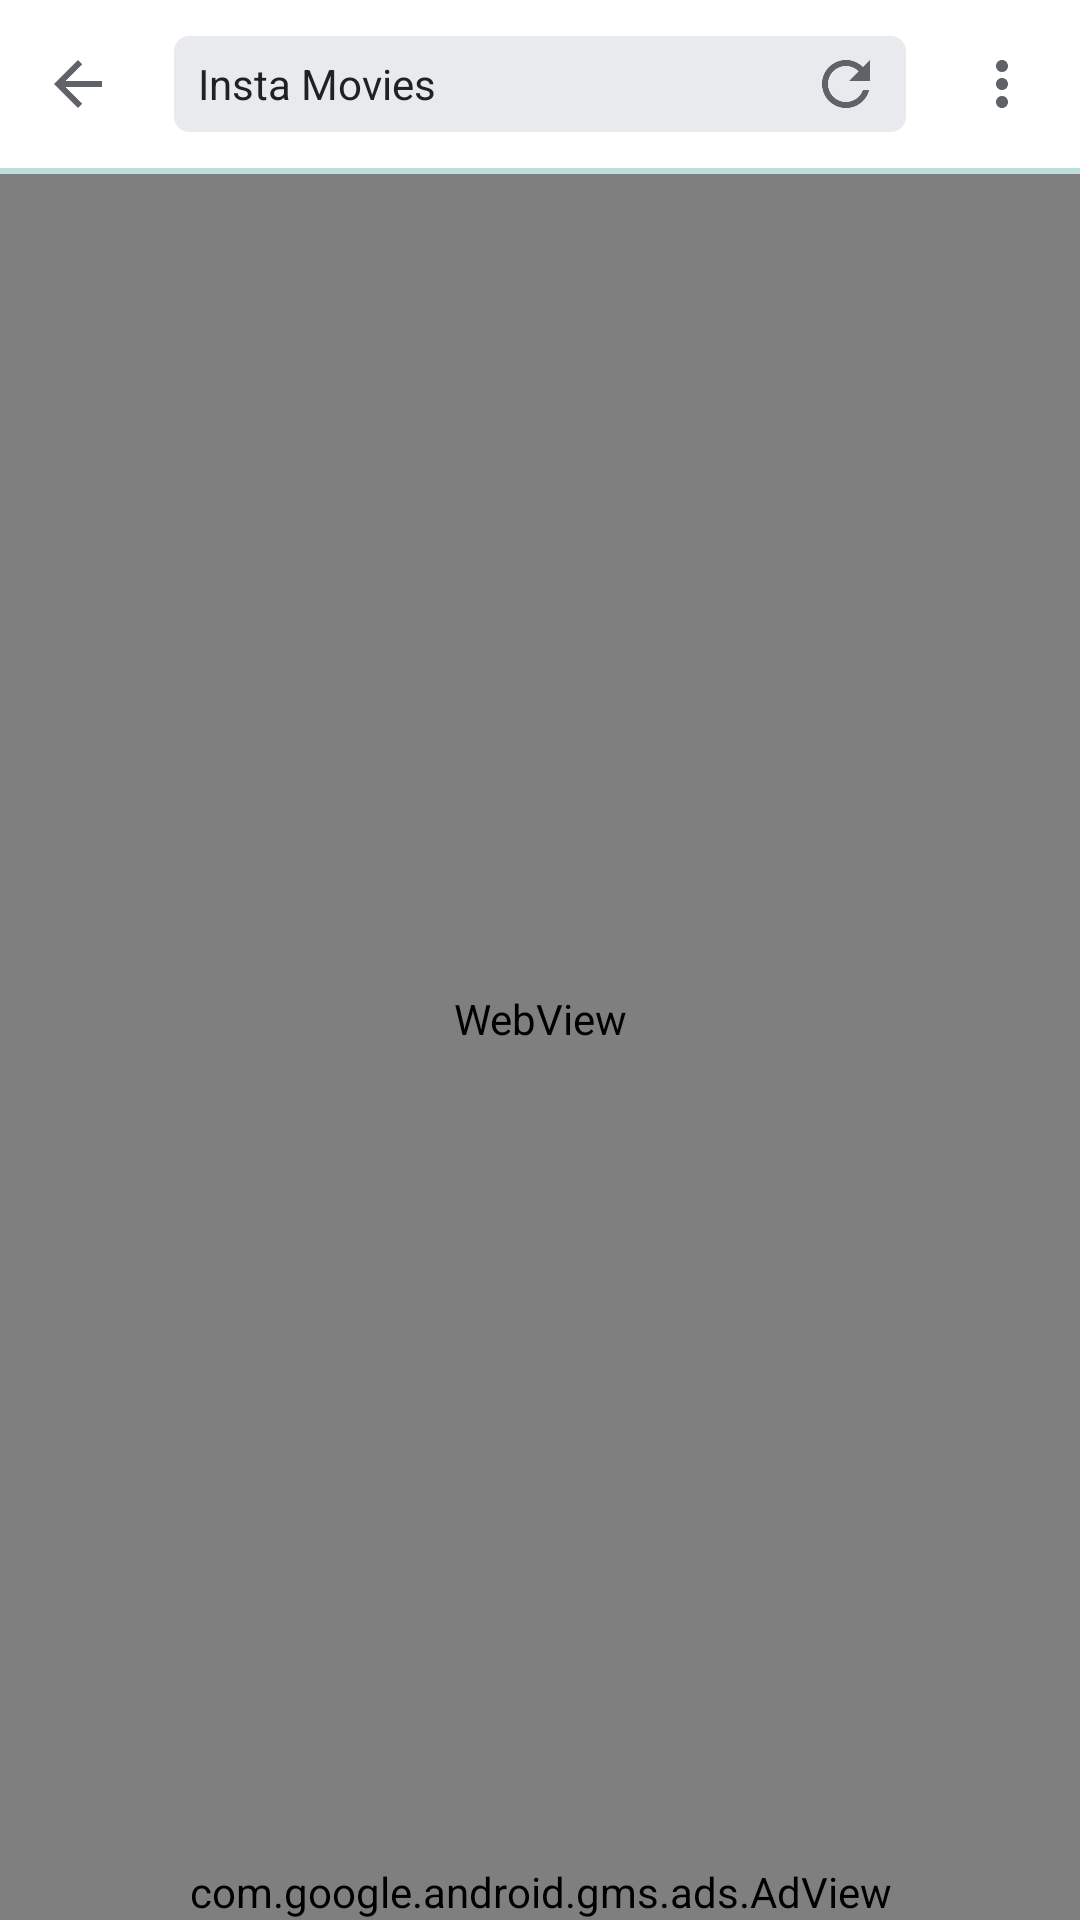

Android layout source for this screen:
<!-- AndroidManifest.xml: application theme AppTheme -->
<!-- res/layout/activity_web.xml -->
<?xml version="1.0" encoding="utf-8"?>
<LinearLayout
    xmlns:android="http://schemas.android.com/apk/res/android"
    xmlns:tools="http://schemas.android.com/tools"
    android:layout_width="match_parent"
    android:layout_height="match_parent"
    android:orientation="vertical"
    tools:context=".WebActivity">
    <LinearLayout
        android:layout_width="match_parent"
        android:layout_height="wrap_content"
        android:minHeight="?attr/actionBarSize"
        android:paddingHorizontal="14dp"
        android:gravity="center_vertical"
        android:orientation="horizontal">
        <ImageView
            android:id="@+id/close_button"
            android:layout_width="wrap_content"
            android:layout_height="wrap_content"
            android:background="@drawable/ripple_effect_circle"
            android:src="@drawable/ic_baseline_arrow_back_toolbar_24"
            android:scaleType="center"
            android:contentDescription="@string/app_name"/>
        <LinearLayout
            android:layout_width="0dp"
            android:layout_height="wrap_content"
            android:paddingHorizontal="8dp"
            android:paddingVertical="4dp"
            android:layout_weight="1"
            android:background="@drawable/bg_linear_web_toolbar"
            android:layout_marginStart="20dp"
            android:layout_marginEnd="20dp">
            <LinearLayout
                android:layout_width="match_parent"
                android:layout_height="wrap_content"
                android:orientation="horizontal"
                android:gravity="center_vertical"
                tools:ignore="UselessParent">
                <TextView
                    android:id="@+id/title_text"
                    android:layout_width="0dp"
                    android:layout_height="wrap_content"
                    android:layout_weight="1"
                    android:text="@string/app_name"
                    android:textSize="14sp"
                    android:textColor="@color/colorTextPrimary"
                    android:maxLines="1"/>
                <ImageView
                    android:id="@+id/reload_button_toolbar"
                    android:layout_width="wrap_content"
                    android:layout_height="wrap_content"
                    android:scaleType="center"
                    android:src="@drawable/ic_baseline_refresh_toolbar_24"
                    android:layout_marginStart="8dp"
                    android:contentDescription="@string/app_name"/>
            </LinearLayout>
        </LinearLayout>
        <ImageView
            android:id="@+id/more_button"
            android:layout_width="wrap_content"
            android:layout_height="wrap_content"
            android:scaleType="center"
            android:background="@drawable/ripple_effect_circle"
            android:src="@drawable/ic_baseline_more_vert_toolbar_24"
            android:contentDescription="@string/app_name"/>
    </LinearLayout>
    <LinearLayout
        android:layout_width="match_parent"
        android:layout_height="0dp"
        android:orientation="vertical"
        android:gravity="center_horizontal"
        android:layout_weight="1">
        <ProgressBar
            android:id="@+id/progress_bar"
            android:layout_width="match_parent"
            android:layout_height="2dp"
            android:indeterminate="false"
            style="?android:progressBarStyleHorizontal" />
        <RelativeLayout
            android:layout_width="match_parent"
            android:layout_height="match_parent">
            <WebView
                android:id="@+id/webView"
                android:layout_width="match_parent"
                android:layout_height="match_parent"/>
            <include
                android:id="@+id/error_linear"
                android:layout_height="match_parent"
                android:layout_width="match_parent"
                layout="@layout/layout_error_webview"
                android:visibility="gone"/>
        </RelativeLayout>
    </LinearLayout>
    <com.google.android.gms.ads.AdView
        xmlns:ads="http://schemas.android.com/apk/res-auto"
        android:id="@+id/adView"
        android:layout_width="match_parent"
        android:layout_height="wrap_content"
        ads:adSize="SMART_BANNER"
        ads:adUnitId="@string/banner_ad_unit_id">
    </com.google.android.gms.ads.AdView>
</LinearLayout>
<!-- res/layout/layout_error_webview.xml (included above) -->
<?xml version="1.0" encoding="utf-8"?>
<LinearLayout
    xmlns:android="http://schemas.android.com/apk/res/android"
    android:layout_width="match_parent"
    android:layout_height="match_parent"
    android:orientation="vertical"
    android:padding="20dp"
    android:background="@color/colorLayoutPrimary">
    <LinearLayout
        android:layout_width="match_parent"
        android:layout_height="0dp"
        android:orientation="vertical"
        android:layout_weight="1"
        android:paddingTop="100dp"
        android:paddingBottom="10dp">
        <TextView
            android:layout_width="wrap_content"
            android:layout_height="wrap_content"
            android:text="@string/check_your_internet_connection"
            android:textSize="16sp"
            android:textColor="@color/colorTextPrimary"
            android:textStyle="bold"
            android:layout_marginBottom="10dp"/>
        <TextView
            android:layout_width="wrap_content"
            android:layout_height="wrap_content"
            android:text="@string/check_any_cables_and_reboot_any_routers_modems_or_other_network_devices_you_may_be_using"
            android:textSize="14sp"
            android:textColor="@color/colorTextSecondary"/>
    </LinearLayout>
    <Button
        android:id="@+id/reload_button"
        android:layout_width="match_parent"
        android:layout_height="45dp"
        android:background="@drawable/bg_button_primary"
        android:textColor="@color/colorButtonText"
        android:textSize="14sp"
        android:textStyle="bold"
        android:text="@string/reload" />
    <Button
        android:id="@+id/details_button"
        android:layout_width="match_parent"
        android:layout_height="45dp"
        android:background="@drawable/bg_border_corner_5dp"
        android:textColor="@color/colorTextPrimary"
        android:textSize="14sp"
        android:textStyle="bold"
        android:text="@string/details"
        android:stateListAnimator="@null"
        android:layout_marginTop="10dp"/>
</LinearLayout>
<!-- resources referenced by this layout -->
<resources>
  <color name="colorButtonText">#FFFFFF</color>
  <color name="colorLayoutPrimary">#FFFFFF</color>
  <color name="colorTextPrimary">#202124</color>
  <color name="colorTextSecondary">#5F6368</color>
  <!-- drawable bg_border_corner_5dp (drawable) -->
  <?xml version="1.0" encoding="utf-8"?>
  <selector xmlns:android="http://schemas.android.com/apk/res/android">
      <item>
          <shape android:shape="rectangle">
              <solid android:color="@color/colorLayoutPrimary"/>
              <corners android:radius="5dp"/>
              <stroke android:width="1dp" android:color="@color/colorStrokePrimary"/>
          </shape>
      </item>
  </selector>
  <!-- drawable bg_button_primary (drawable) -->
  <?xml version="1.0" encoding="utf-8"?>
  <shape xmlns:android="http://schemas.android.com/apk/res/android" >
      <solid android:color="@color/colorButtonPrimary" />
      <corners android:radius="5dp"/>
  </shape>
  <!-- drawable bg_linear_web_toolbar (drawable) -->
  <?xml version="1.0" encoding="utf-8"?>
  <shape xmlns:android="http://schemas.android.com/apk/res/android" >
      <solid android:color="@color/colorLayoutSecondary" />
      <corners android:radius="5dp" />
  </shape>
  <!-- drawable ic_baseline_arrow_back_toolbar_24 (drawable) -->
  <vector xmlns:android="http://schemas.android.com/apk/res/android"
      android:width="24dp"
      android:height="24dp"
      android:viewportWidth="24"
      android:viewportHeight="24"
      android:tint="@color/colorIconToolbarCustom">
    <path
        android:fillColor="@color/colorIconToolbarCustom"
        android:pathData="M20,11H7.83l5.59,-5.59L12,4l-8,8 8,8 1.41,-1.41L7.83,13H20v-2z"/>
  </vector>
  <!-- drawable ic_baseline_more_vert_toolbar_24 (drawable) -->
  <vector xmlns:android="http://schemas.android.com/apk/res/android"
      android:width="24dp"
      android:height="24dp"
      android:viewportWidth="24"
      android:viewportHeight="24"
      android:tint="@color/colorIconToolbarCustom">
    <path
        android:fillColor="@color/colorIconToolbarCustom"
        android:pathData="M12,8c1.1,0 2,-0.9 2,-2s-0.9,-2 -2,-2 -2,0.9 -2,2 0.9,2 2,2zM12,10c-1.1,0 -2,0.9 -2,2s0.9,2 2,2 2,-0.9 2,-2 -0.9,-2 -2,-2zM12,16c-1.1,0 -2,0.9 -2,2s0.9,2 2,2 2,-0.9 2,-2 -0.9,-2 -2,-2z"/>
  </vector>
  <!-- drawable ripple_effect_circle (drawable) -->
  <?xml version="1.0" encoding="utf-8"?>
  <ripple
      xmlns:android="http://schemas.android.com/apk/res/android"
      android:color="@color/colorControlHighlight">
  </ripple>
  <string name="app_name" translatable="false">Insta Movies</string>
  <string name="banner_ad_unit_id">ca-app-pub-6381828386530834/4651961226</string>
  <string name="check_any_cables_and_reboot_any_routers_modems_or_other_network_devices_you_may_be_using">Check any cables and reboot any routers, modems or other network devices you may be using.</string>
  <string name="check_your_internet_connection">Check your internet connection</string>
  <string name="details">Details</string>
  <string name="reload">RELOAD</string>
  <color name="colorStrokePrimary">#DADCE0</color>
  <color name="colorButtonPrimary">#303F9F</color>
  <color name="colorLayoutSecondary">#E9EAEE</color>
  <color name="colorIconToolbarCustom">#5F6368</color>
  <color name="colorControlHighlight">#1F000000</color>
  <color name="colorPrimary">#00574B</color>
  <color name="colorPrimaryDark">#054D44</color>
  <color name="colorAccent">#008577</color>
  <color name="colorControlNormal">#008577</color>
  <color name="black">#000000</color>
  <style name="AlertDialogTheme" parent="Theme.AppCompat.DayNight.Dialog.Alert">
          <item name="android:windowBackground">@drawable/bg_dialog</item>
          <item name="colorAccent">@color/colorAccent</item>
      </style>
  <!-- drawable bg_dialog (drawable) -->
  <?xml version="1.0" encoding="utf-8"?>
  <shape xmlns:android="http://schemas.android.com/apk/res/android"
      android:shape="rectangle">
      <solid android:color="@color/colorLayoutPrimary"/>
      <corners android:radius="10dp"/>
  </shape>
</resources>
